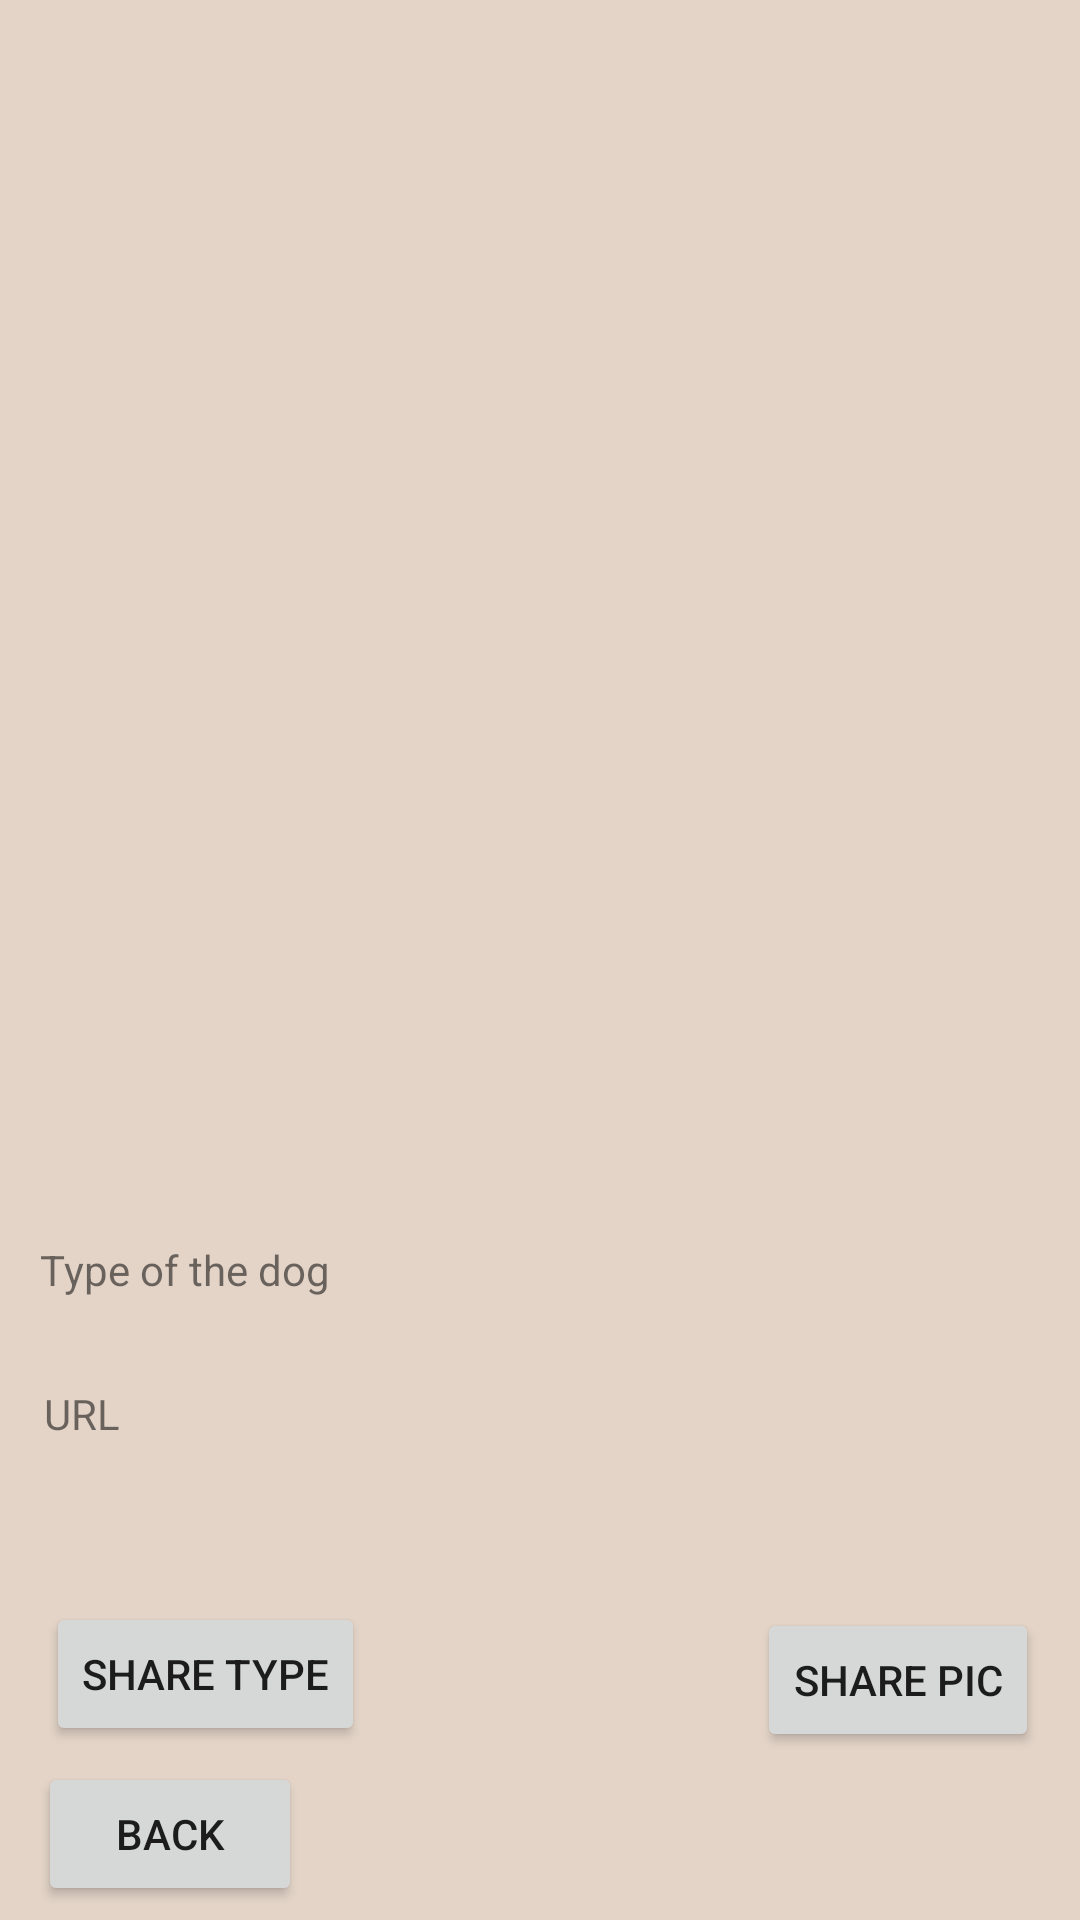

Produce the Android XML layout that renders to this screen, including the resource entries it uses.
<!-- AndroidManifest.xml: application theme Theme.Project -->
<!-- res/layout/dogsdata_page.xml -->
<?xml version="1.0" encoding="utf-8"?>
<androidx.constraintlayout.widget.ConstraintLayout
    xmlns:android="http://schemas.android.com/apk/res/android"
    xmlns:app="http://schemas.android.com/apk/res-auto"
    xmlns:tools="http://schemas.android.com/tools"
    android:layout_width="match_parent"
    android:layout_height="match_parent"
    android:background="@color/background">

    <ImageView
        android:id="@+id/img_dog"
        android:layout_width="380dp"
        android:layout_height="401dp"
        app:layout_constraintBottom_toBottomOf="parent"
        app:layout_constraintEnd_toEndOf="parent"
        app:layout_constraintHorizontal_bias="0.483"
        app:layout_constraintStart_toStartOf="parent"
        app:layout_constraintTop_toTopOf="parent"
        app:layout_constraintVertical_bias="0.021"
        tools:srcCompat="@tools:sample/avatars" />

    <Button
        android:id="@+id/btn_back"
        android:layout_width="wrap_content"
        android:layout_height="wrap_content"
        android:text="@string/back"
        app:layout_constraintBottom_toBottomOf="parent"
        app:layout_constraintEnd_toEndOf="parent"
        app:layout_constraintHorizontal_bias="0.046"
        app:layout_constraintStart_toStartOf="parent"
        app:layout_constraintTop_toTopOf="parent"
        app:layout_constraintVertical_bias="0.992" />

    <Button
        android:id="@+id/btn_share_type"
        android:layout_width="wrap_content"
        android:layout_height="wrap_content"
        android:text="@string/sharetype"
        app:layout_constraintBottom_toTopOf="@+id/btn_back"
        app:layout_constraintEnd_toEndOf="parent"
        app:layout_constraintHorizontal_bias="0.06"
        app:layout_constraintStart_toStartOf="parent"
        app:layout_constraintTop_toTopOf="parent"
        app:layout_constraintVertical_bias="0.99" />

    <TextView
        android:id="@+id/txt_type"
        android:layout_width="wrap_content"
        android:layout_height="wrap_content"
        android:text="@string/dogtype"
        app:layout_constraintBottom_toBottomOf="parent"
        app:layout_constraintEnd_toEndOf="parent"
        app:layout_constraintHorizontal_bias="0.051"
        app:layout_constraintStart_toStartOf="parent"
        app:layout_constraintTop_toBottomOf="@+id/img_dog"
        app:layout_constraintVertical_bias="0.036" />

    <TextView
        android:id="@+id/txt_set_type"
        android:layout_width="wrap_content"
        android:layout_height="wrap_content"
        android:text=""
        app:layout_constraintBottom_toBottomOf="parent"
        app:layout_constraintEnd_toEndOf="parent"
        app:layout_constraintHorizontal_bias="0.042"
        app:layout_constraintStart_toStartOf="parent"
        app:layout_constraintTop_toBottomOf="@+id/txt_type"
        app:layout_constraintVertical_bias="0.029" />

    <TextView
        android:id="@+id/txt_url"
        android:layout_width="wrap_content"
        android:layout_height="wrap_content"
        android:text="@string/url"
        app:layout_constraintBottom_toBottomOf="parent"
        app:layout_constraintEnd_toEndOf="parent"
        app:layout_constraintHorizontal_bias="0.044"
        app:layout_constraintStart_toStartOf="parent"
        app:layout_constraintTop_toBottomOf="@+id/txt_set_type"
        app:layout_constraintVertical_bias="0.028" />

    <TextView
        android:id="@+id/txt_set_url"
        android:layout_width="376dp"
        android:layout_height="78dp"
        android:text=""
        app:layout_constraintBottom_toBottomOf="parent"
        app:layout_constraintEnd_toEndOf="parent"
        app:layout_constraintHorizontal_bias="0.428"
        app:layout_constraintStart_toStartOf="parent"
        app:layout_constraintTop_toBottomOf="@+id/txt_url"
        app:layout_constraintVertical_bias="0.06" />

    <Button
        android:id="@+id/btn_share_pic"
        android:layout_width="wrap_content"
        android:layout_height="wrap_content"
        android:text="@string/sharepic"
        app:layout_constraintBottom_toTopOf="@+id/btn_remove_mypic"
        app:layout_constraintEnd_toEndOf="parent"
        app:layout_constraintHorizontal_bias="0.906"
        app:layout_constraintStart_toEndOf="@+id/btn_share_type"
        app:layout_constraintTop_toBottomOf="@+id/img_dog"
        app:layout_constraintVertical_bias="0.974" />

    <Button
        android:id="@+id/btn_remove_mypic"
        android:visibility="invisible"
        android:layout_width="wrap_content"
        android:layout_height="wrap_content"
        android:text="@string/remove"
        app:layout_constraintBottom_toBottomOf="parent"
        app:layout_constraintEnd_toEndOf="parent"
        app:layout_constraintHorizontal_bias="0.929"
        app:layout_constraintStart_toEndOf="@+id/btn_back"
        app:layout_constraintTop_toTopOf="parent"
        app:layout_constraintVertical_bias="0.992" />
</androidx.constraintlayout.widget.ConstraintLayout>
<!-- resources referenced by this layout -->
<resources>
  <color name="background">#E4D4C8</color>
  <string name="back">Back</string>
  <string name="dogtype">Type of the dog</string>
  <string name="remove">Remove</string>
  <string name="sharepic">Share pic</string>
  <string name="sharetype">Share type</string>
  <string name="url">URL</string>
  <style name="Theme.Project" parent="Theme.MaterialComponents.DayNight.DarkActionBar">
          
          <item name="colorPrimary">@color/button</item>
          <item name="colorPrimaryVariant">@color/buttoninable</item>
          <item name="colorOnPrimary">@color/background</item>
          
          <item name="colorSecondary">@color/button</item>
          <item name="colorSecondaryVariant">@color/buttoninable</item>
          <item name="colorOnSecondary">@color/background</item>
          
          <item name="android:statusBarColor" tools:targetApi="l">?attr/colorPrimaryVariant</item>
          
      </style>
  <color name="button">#A47551</color>
  <color name="buttoninable">#D0B49F</color>
</resources>
